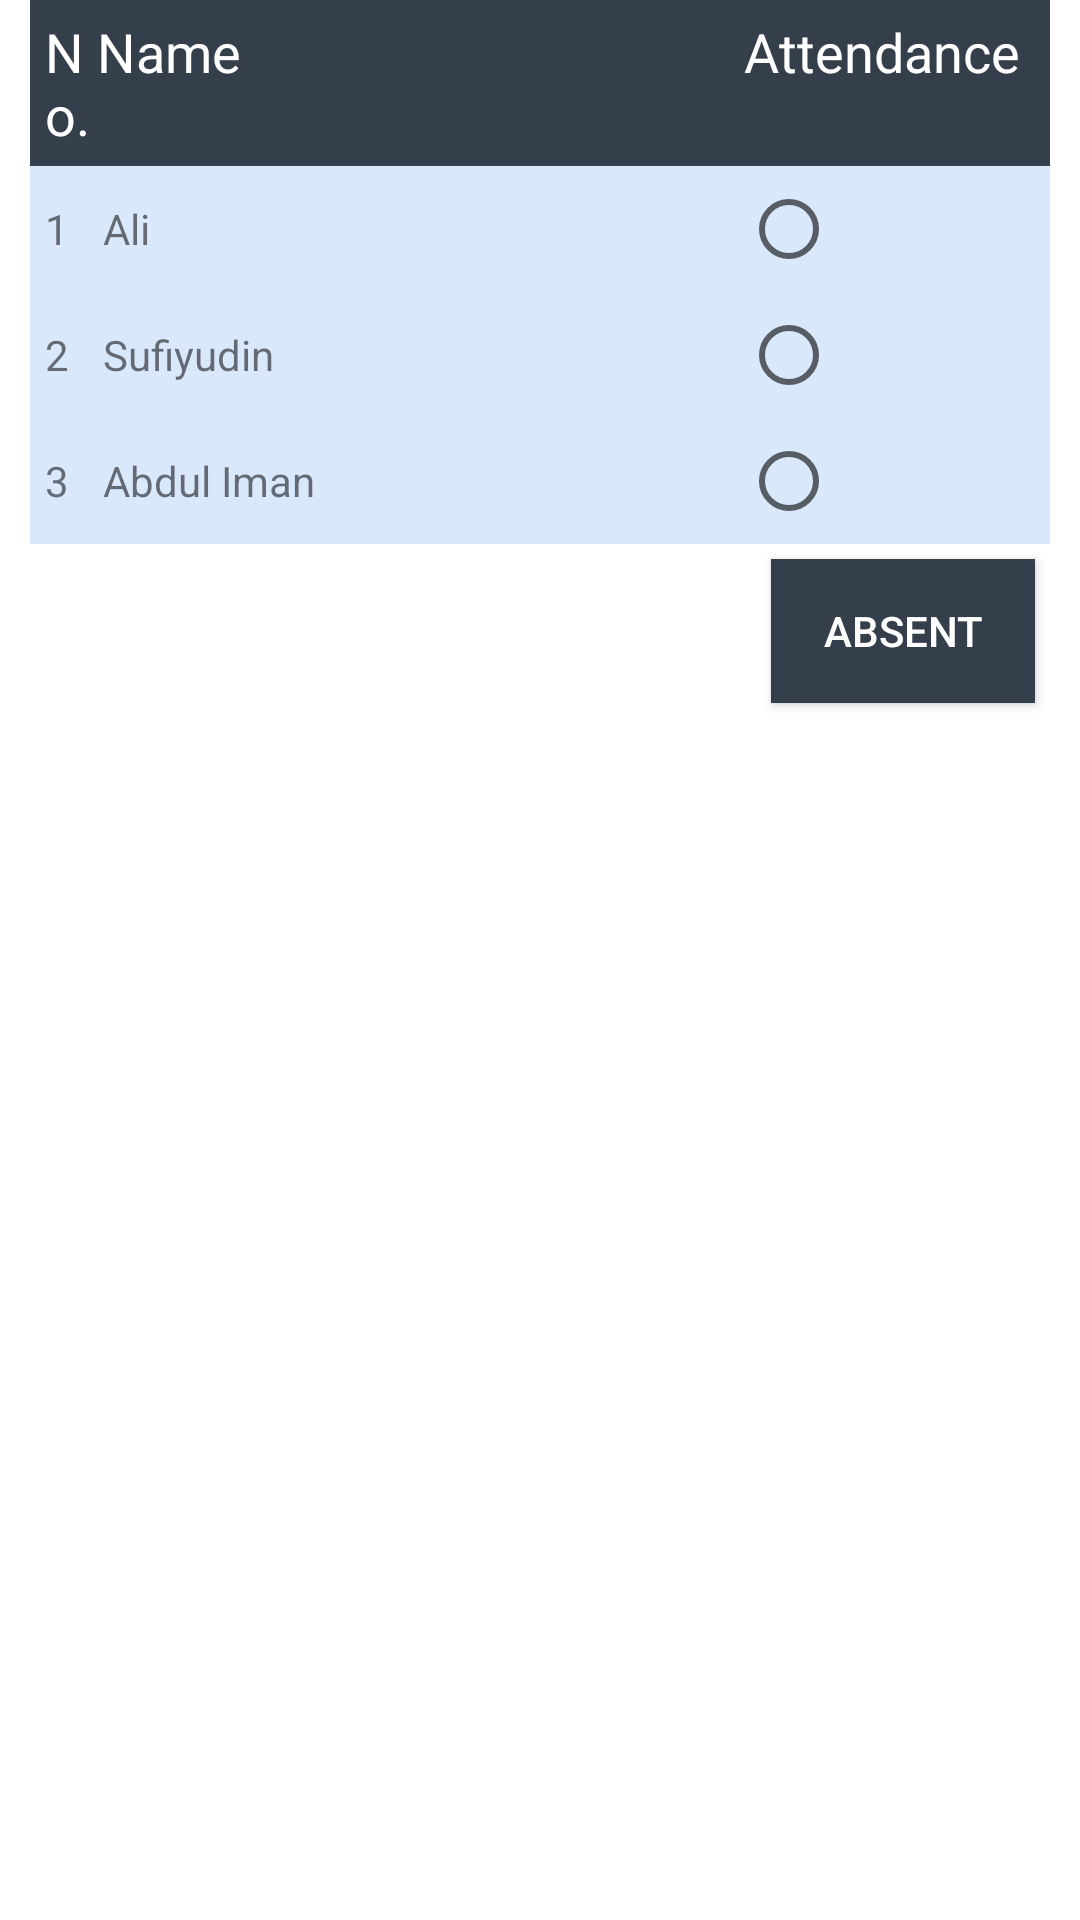

Reconstruct the res/layout file that produces this screen, plus the resources it refers to.
<!-- AndroidManifest.xml: application theme AppTheme -->
<!-- res/layout/fragment_teacher_input_attendance.xml -->
<?xml version="1.0" encoding="utf-8"?>
<LinearLayout xmlns:android="http://schemas.android.com/apk/res/android"
    xmlns:app="http://schemas.android.com/apk/res-auto"
    xmlns:tools="http://schemas.android.com/tools"
    android:layout_width="match_parent"
    android:layout_height="match_parent"
    android:background="#FFFFFF"
    android:orientation="vertical"
    tools:context=".ui.teacher.keyinattendanceFragment">

    <TableLayout
        android:layout_width="match_parent"
        android:layout_height="match_parent"
        android:paddingLeft="10dp"
        android:paddingRight="10dp"
        app:layout_constraintBottom_toBottomOf="parent"
        app:layout_constraintEnd_toEndOf="parent"
        app:layout_constraintHorizontal_bias="1.0"
        app:layout_constraintStart_toStartOf="parent"
        app:layout_constraintTop_toTopOf="parent"
        app:layout_constraintVertical_bias="1.0">

        <TableRow
            android:layout_width="400dp"
            android:background="@color/colorFlatBlueText"
            android:padding="5dp">

            <TextView
                android:layout_width="1dp"
                android:layout_height="wrap_content"
                android:layout_weight="1"
                android:text="No."
                android:textColor="#FFFFFF"
                android:textSize="18sp" />

            <TextView
                android:layout_width="206dp"
                android:layout_height="wrap_content"
                android:layout_weight="1"
                android:text="Name"
                android:textColor="#FFFFFF"
                android:textSize="18sp" />

            <TextView
                android:layout_width="wrap_content"
                android:layout_height="wrap_content"
                android:layout_weight="1"
                android:gravity="center"
                android:text="Attendance"
                android:textColor="#FFFFFF"
                android:textSize="18sp" />



        </TableRow>

        <TableRow
            android:background="#DAE8FC"
            android:padding="5dp">

            <TextView
                android:layout_width="wrap_content"
                android:layout_height="wrap_content"
                android:layout_weight="1"
                android:text="1" />

            <TextView
                android:layout_width="wrap_content"
                android:layout_height="wrap_content"
                android:layout_weight="1"
                android:text="Ali" />

            <RadioButton
                android:id="@+id/radioButton1"
                android:layout_width="wrap_content"
                android:layout_height="wrap_content" />


        </TableRow>

        <TableRow
            android:background="#DAE8FC"
            android:padding="5dp">

            <TextView
                android:layout_width="wrap_content"
                android:layout_height="wrap_content"
                android:layout_weight="1"
                android:text="2" />

            <TextView
                android:layout_width="wrap_content"
                android:layout_height="wrap_content"
                android:layout_weight="1"
                android:text="Sufiyudin" />

            <RadioButton
                android:id="@+id/radioButton2"
                android:layout_width="wrap_content"
                android:layout_height="wrap_content"
                 />


        </TableRow>

        <TableRow
            android:background="#DAE8FC"
            android:padding="5dp">

            <TextView
                android:layout_width="wrap_content"
                android:layout_height="wrap_content"
                android:layout_weight="1"
                android:text="3" />

            <TextView
                android:layout_width="wrap_content"
                android:layout_height="wrap_content"
                android:layout_weight="1"
                android:text="Abdul Iman" />

            <RadioButton
                android:id="@+id/radioButton3"
                android:layout_width="wrap_content"
                android:layout_height="wrap_content"
                 />


        </TableRow>

        <TableRow
            android:layout_width="match_parent"
            android:layout_height="match_parent" >

            <TextView
                android:id="@+id/textView4"
                android:layout_width="13dp"
                android:layout_height="wrap_content" />

            <TextView
                android:id="@+id/textView5"
                android:layout_width="wrap_content"
                android:layout_height="wrap_content"
                android:layout_weight="3" />

            <Button
                android:id="@+id/key_in"
                android:layout_width="wrap_content"
                android:layout_height="wrap_content"
                android:layout_margin="5dp"
                android:background="@color/colorFlatBlueText"
                android:text="ABSENT"
                android:textColor="#FFFFFF" />
        </TableRow>
    </TableLayout>

</LinearLayout>
<!-- resources referenced by this layout -->
<resources>
  <color name="colorFlatBlueText">#343f4b</color>
  <style name="AppTheme" parent="Theme.AppCompat.Light.DarkActionBar">
          
          <item name="colorPrimary">@color/colorPrimary</item>
          <item name="colorPrimaryDark">@color/colorPrimaryDark</item>
          <item name="colorAccent">@color/colorAccent</item>
          <item name="windowActionBar">false</item>
          <item name="windowNoTitle">true</item>
      </style>
  <color name="colorPrimary">#6200EE</color>
  <color name="colorPrimaryDark">#3700B3</color>
  <color name="colorAccent">#03DAC5</color>
</resources>
